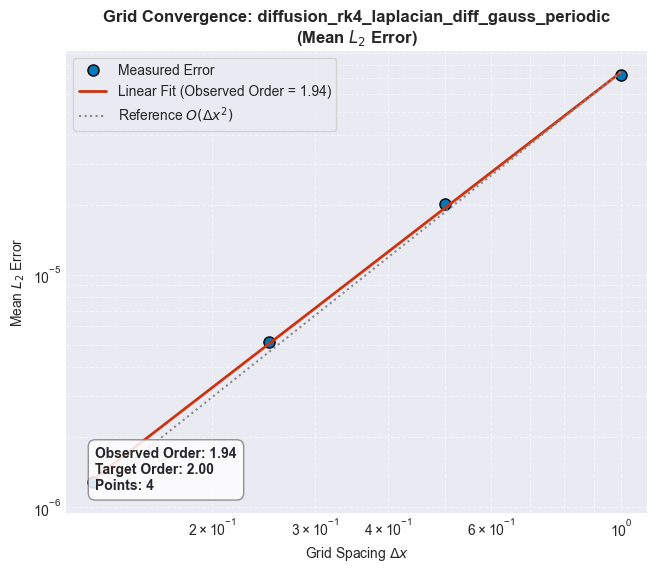

Data behind this chart, as committed beside it:
dx, error, log_dx, log_error, observed_order, expected_order, log_intercept, error_metric
1.0, 7.19836806835627e-05, 0.0, -9.539, 1.941, 2, -9.508, avg_l2
0.5, 2.0096195880722638e-05, -0.6931, -10.81, 1.941, 2, -9.508, avg_l2
0.25, 5.108267355212907e-06, -1.386, -12.18, 1.941, 2, -9.508, avg_l2
0.125, 1.2810217947528543e-06, -2.079, -13.57, 1.941, 2, -9.508, avg_l2
